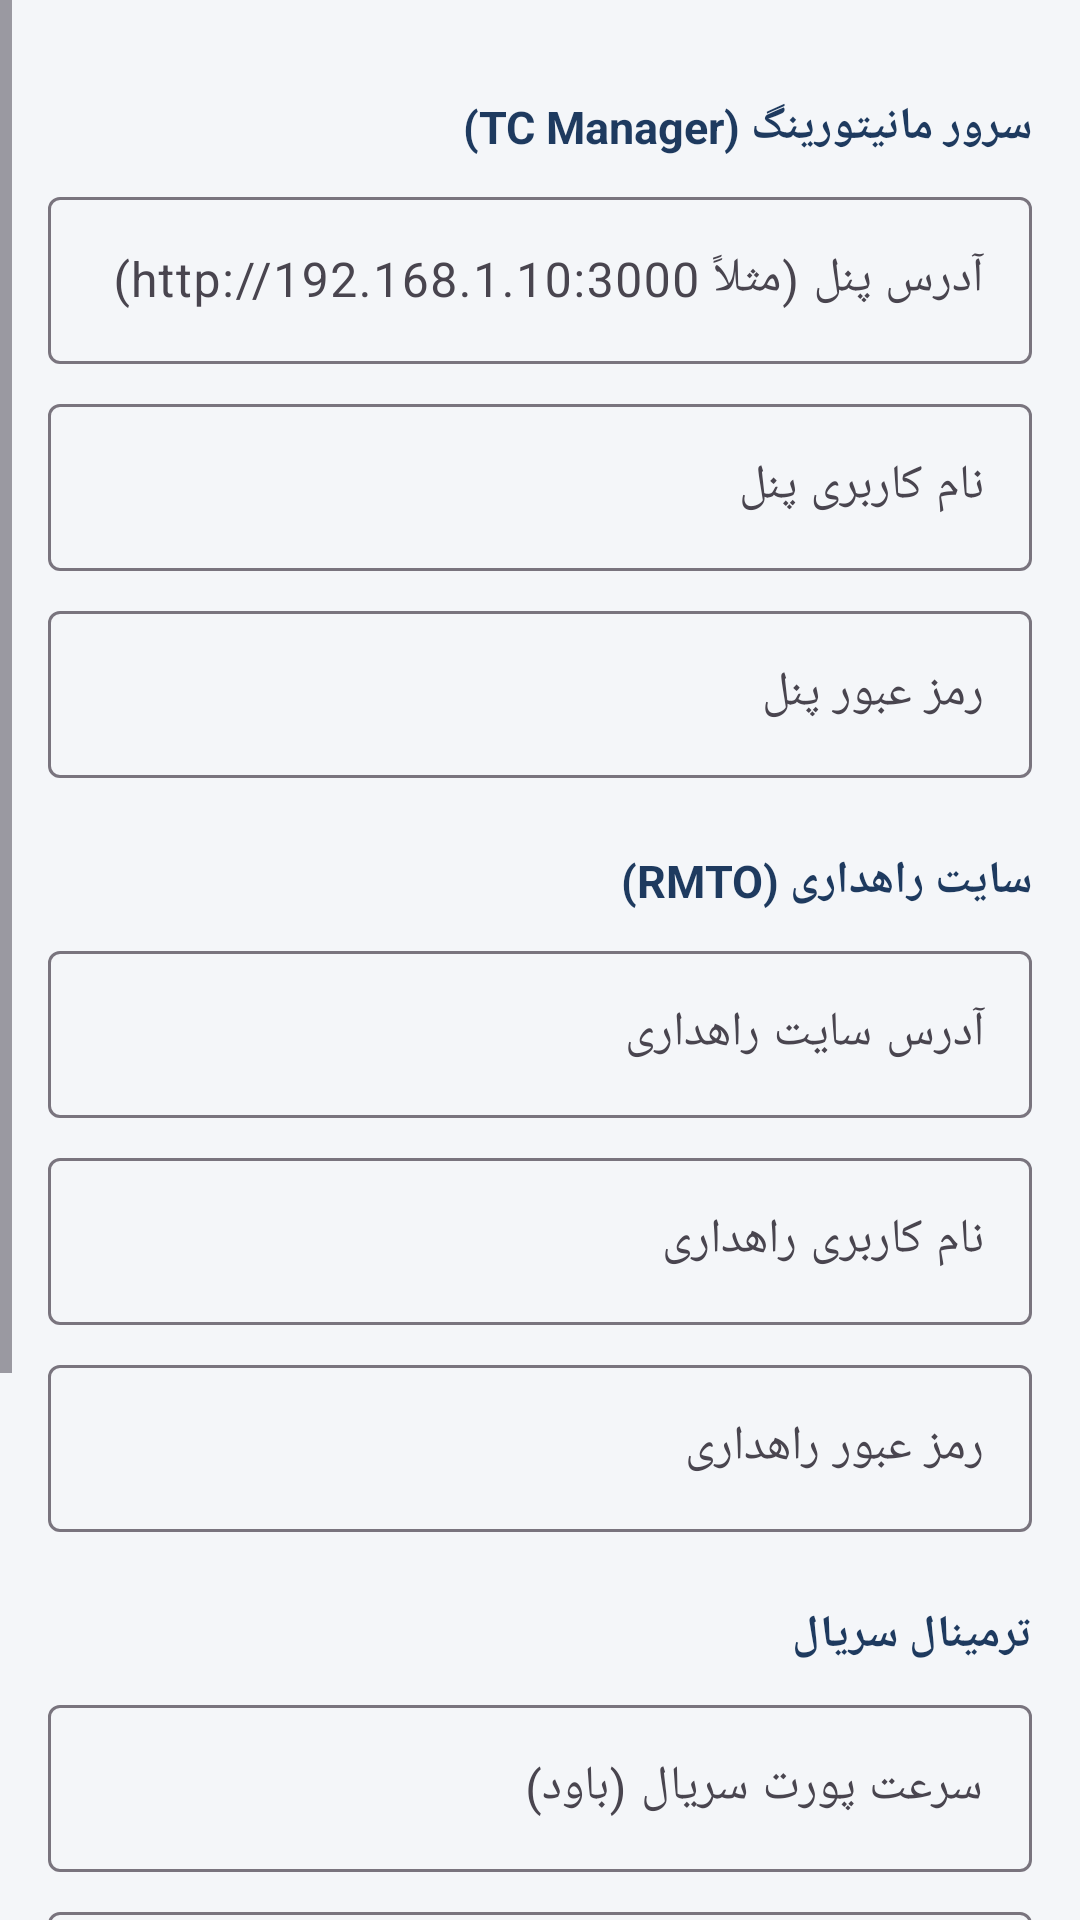

Android layout source for this screen:
<!-- AndroidManifest.xml: application theme Theme.TCManager -->
<!-- res/layout/fragment_settings.xml -->
<?xml version="1.0" encoding="utf-8"?>
<ScrollView xmlns:android="http://schemas.android.com/apk/res/android"
    android:layout_width="match_parent"
    android:layout_height="match_parent"
    android:fillViewport="true">

    <LinearLayout
        android:layout_width="match_parent"
        android:layout_height="wrap_content"
        android:orientation="vertical"
        android:padding="16dp">

        <TextView
            style="@style/SettingsSection"
            android:text="@string/settings_server_section" />

        <com.google.android.material.textfield.TextInputLayout
            style="@style/SettingsField"
            android:hint="@string/settings_server_url">
            <com.google.android.material.textfield.TextInputEditText
                android:id="@+id/edit_server_url"
                style="@style/SettingsEditLtr" />
        </com.google.android.material.textfield.TextInputLayout>

        <com.google.android.material.textfield.TextInputLayout
            style="@style/SettingsField"
            android:hint="@string/settings_server_user">
            <com.google.android.material.textfield.TextInputEditText
                android:id="@+id/edit_server_user"
                style="@style/SettingsEditLtr" />
        </com.google.android.material.textfield.TextInputLayout>

        <com.google.android.material.textfield.TextInputLayout
            style="@style/SettingsField"
            android:hint="@string/settings_server_pass">
            <com.google.android.material.textfield.TextInputEditText
                android:id="@+id/edit_server_pass"
                style="@style/SettingsEditLtr"
                android:inputType="textPassword" />
        </com.google.android.material.textfield.TextInputLayout>

        <TextView
            style="@style/SettingsSection"
            android:text="@string/settings_rmto_section" />

        <com.google.android.material.textfield.TextInputLayout
            style="@style/SettingsField"
            android:hint="@string/settings_rmto_url">
            <com.google.android.material.textfield.TextInputEditText
                android:id="@+id/edit_rmto_url"
                style="@style/SettingsEditLtr" />
        </com.google.android.material.textfield.TextInputLayout>

        <com.google.android.material.textfield.TextInputLayout
            style="@style/SettingsField"
            android:hint="@string/settings_rmto_user">
            <com.google.android.material.textfield.TextInputEditText
                android:id="@+id/edit_rmto_user"
                style="@style/SettingsEditLtr" />
        </com.google.android.material.textfield.TextInputLayout>

        <com.google.android.material.textfield.TextInputLayout
            style="@style/SettingsField"
            android:hint="@string/settings_rmto_pass">
            <com.google.android.material.textfield.TextInputEditText
                android:id="@+id/edit_rmto_pass"
                style="@style/SettingsEditLtr"
                android:inputType="textPassword" />
        </com.google.android.material.textfield.TextInputLayout>

        <TextView
            style="@style/SettingsSection"
            android:text="@string/settings_serial_section" />

        <com.google.android.material.textfield.TextInputLayout
            style="@style/SettingsField"
            android:hint="@string/settings_baud">
            <com.google.android.material.textfield.TextInputEditText
                android:id="@+id/edit_baud"
                style="@style/SettingsEditLtr"
                android:inputType="number" />
        </com.google.android.material.textfield.TextInputLayout>

        <com.google.android.material.textfield.TextInputLayout
            style="@style/SettingsField"
            android:hint="@string/settings_tcp_host">
            <com.google.android.material.textfield.TextInputEditText
                android:id="@+id/edit_tcp_host"
                style="@style/SettingsEditLtr" />
        </com.google.android.material.textfield.TextInputLayout>

        <com.google.android.material.textfield.TextInputLayout
            style="@style/SettingsField"
            android:hint="@string/settings_tcp_port">
            <com.google.android.material.textfield.TextInputEditText
                android:id="@+id/edit_tcp_port"
                style="@style/SettingsEditLtr"
                android:inputType="number" />
        </com.google.android.material.textfield.TextInputLayout>

        <com.google.android.material.button.MaterialButton
            android:id="@+id/btn_save"
            android:layout_width="match_parent"
            android:layout_height="wrap_content"
            android:layout_marginTop="16dp"
            android:text="@string/settings_save" />

        <TextView
            android:layout_width="match_parent"
            android:layout_height="wrap_content"
            android:layout_marginTop="12dp"
            android:textSize="12sp"
            android:textColor="@color/text_secondary"
            android:text="@string/settings_note" />
    </LinearLayout>
</ScrollView>
<!-- resources referenced by this layout -->
<resources>
  <color name="text_secondary">#6B7280</color>
  <string name="settings_baud">سرعت پورت سریال (باود)</string>
  <string name="settings_note">اطلاعات ورود فقط روی همین گوشی و در حافظه خصوصی برنامه ذخیره می‌شود.</string>
  <string name="settings_rmto_pass">رمز عبور راهداری</string>
  <string name="settings_rmto_section">سایت راهداری (RMTO)</string>
  <string name="settings_rmto_url">آدرس سایت راهداری</string>
  <string name="settings_rmto_user">نام کاربری راهداری</string>
  <string name="settings_save">ذخیره تنظیمات</string>
  <string name="settings_serial_section">ترمینال سریال</string>
  <string name="settings_server_pass">رمز عبور پنل</string>
  <string name="settings_server_section">سرور مانیتورینگ (TC Manager)</string>
  <string name="settings_server_url">آدرس پنل (مثلاً http://192.168.1.10:3000)</string>
  <string name="settings_server_user">نام کاربری پنل</string>
  <string name="settings_tcp_host">آدرس ESP01 (مثلاً 192.168.4.1)</string>
  <string name="settings_tcp_port">پورت TCP ماژول ESP01</string>
  <style name="SettingsEditLtr">
          <item name="android:layout_width">match_parent</item>
          <item name="android:layout_height">wrap_content</item>
          <item name="android:textDirection">ltr</item>
          <item name="android:maxLines">1</item>
          <item name="android:inputType">textUri|textNoSuggestions</item>
      </style>
  <style name="SettingsField">
          <item name="android:layout_width">match_parent</item>
          <item name="android:layout_height">wrap_content</item>
          <item name="android:layout_marginBottom">8dp</item>
      </style>
  <style name="SettingsSection">
          <item name="android:layout_width">match_parent</item>
          <item name="android:layout_height">wrap_content</item>
          <item name="android:layout_marginTop">16dp</item>
          <item name="android:layout_marginBottom">8dp</item>
          <item name="android:textSize">15sp</item>
          <item name="android:textStyle">bold</item>
          <item name="android:textColor">@color/primary</item>
      </style>
  <style name="Theme.TCManager" parent="Theme.Material3.Light.NoActionBar">
          <item name="colorPrimary">@color/primary</item>
          <item name="colorOnPrimary">@android:color/white</item>
          <item name="colorSecondary">@color/accent</item>
          <item name="android:statusBarColor">@color/primary_dark</item>
          <item name="android:windowBackground">@color/bg</item>
          <item name="android:layoutDirection">rtl</item>
          <item name="android:textDirection">rtl</item>
      </style>
  <color name="primary">#1E3A5F</color>
  <color name="accent">#2E86DE</color>
  <color name="primary_dark">#152C49</color>
  <color name="bg">#F4F6F9</color>
</resources>
